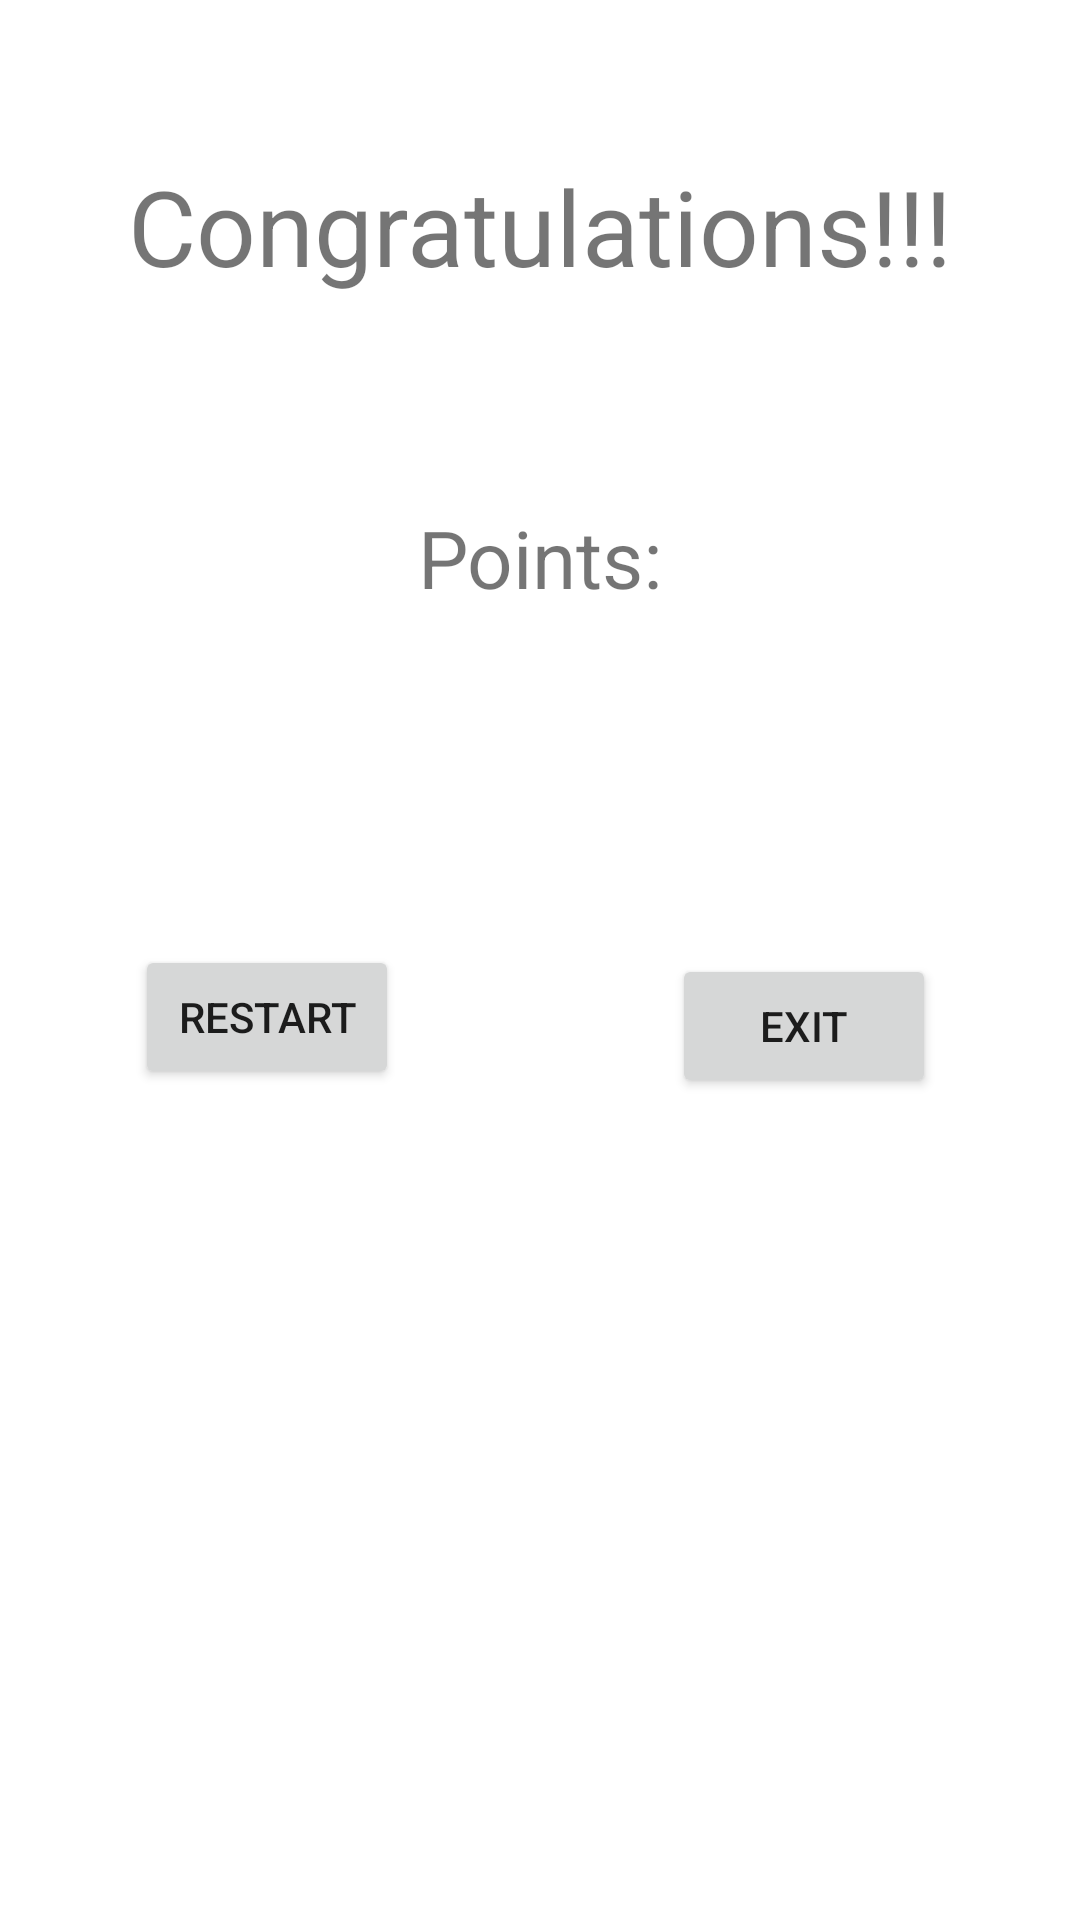

This screen was rendered from an Android layout file. Write that file and the resources it references.
<!-- AndroidManifest.xml: application theme Theme.CrossRoad1 -->
<!-- res/layout/win_screen.xml -->
<?xml version="1.0" encoding="utf-8"?>
<androidx.constraintlayout.widget.ConstraintLayout xmlns:android="http://schemas.android.com/apk/res/android"
    xmlns:app="http://schemas.android.com/apk/res-auto"
    xmlns:tools="http://schemas.android.com/tools"
    android:layout_width="match_parent"
    android:layout_height="match_parent">

    <TextView
        android:id="@+id/points"
        android:layout_width="wrap_content"
        android:layout_height="wrap_content"
        android:layout_marginTop="168dp"
        android:text="Points:"
        android:textSize="13pt"
        app:layout_constraintEnd_toEndOf="parent"
        app:layout_constraintHorizontal_bias="0.5"
        app:layout_constraintStart_toStartOf="parent"
        app:layout_constraintTop_toTopOf="parent" />

    <Button
        android:id="@+id/restart"
        android:layout_width="wrap_content"
        android:layout_height="wrap_content"
        android:layout_marginStart="45dp"
        android:layout_marginTop="315dp"
        android:text="Restart"
        app:layout_constraintStart_toStartOf="parent"
        app:layout_constraintTop_toTopOf="parent" />

    <Button
        android:id="@+id/exit"
        android:layout_width="wrap_content"
        android:layout_height="wrap_content"
        android:layout_marginTop="318dp"
        android:layout_marginEnd="48dp"
        android:text="Exit"
        app:layout_constraintEnd_toEndOf="parent"
        app:layout_constraintTop_toTopOf="parent" />

    <TextView
        android:id="@+id/textView3"
        android:layout_width="wrap_content"
        android:layout_height="wrap_content"
        android:layout_marginTop="52dp"
        android:text="Congratulations!!!"
        android:textSize="35dp"
        app:layout_constraintEnd_toEndOf="parent"
        app:layout_constraintHorizontal_bias="0.5"
        app:layout_constraintStart_toStartOf="parent"
        app:layout_constraintTop_toTopOf="parent" />
</androidx.constraintlayout.widget.ConstraintLayout>
<!-- resources referenced by this layout -->
<resources>
  <style name="Theme.CrossRoad1" parent="Theme.MaterialComponents.DayNight.DarkActionBar">
          
          <item name="colorPrimary">@color/purple_500</item>
          <item name="colorPrimaryVariant">@color/purple_700</item>
          <item name="colorOnPrimary">@color/white</item>
          
          <item name="colorSecondary">@color/teal_200</item>
          <item name="colorSecondaryVariant">@color/teal_700</item>
          <item name="colorOnSecondary">@color/black</item>
          
          <item name="android:statusBarColor">?attr/colorPrimaryVariant</item>
          
      </style>
  <!-- not gathered from this repository: default colours our renderer supplied (Android Studio template values) -->
  <color name="purple_500">#FF6200EE</color>
  <color name="purple_700">#FF3700B3</color>
  <color name="teal_200">#FF03DAC5</color>
  <color name="teal_700">#FF018786</color>
  <color name="black">#FF000000</color>
  <color name="white">#FFFFFFFF</color>
</resources>
